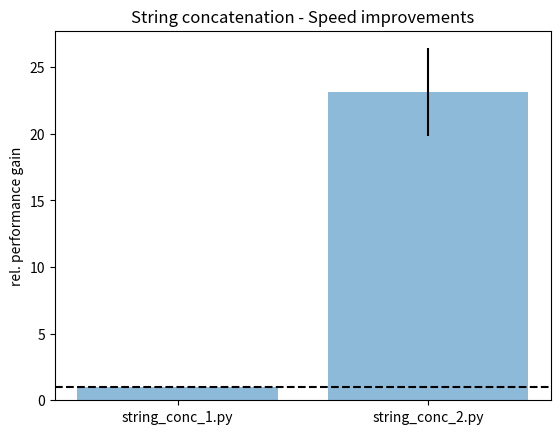

Write Python code to recreate this figure. (Note: this script raises an exception after producing the figure.)
# Plotting performance of string_conc_.py scripts
# bar chart of relative comparison with variances as error bars

import numpy as np
import matplotlib.pyplot as plt

performance = [1,23.1484249097938]
variance = [0,3.27999930582225]
scripts = ['string_conc_1.py', 'string_conc_2.py']

x_pos = np.arange(len(scripts))

plt.bar(x_pos, performance, yerr=variance, align='center', alpha=0.5)
plt.xticks(x_pos, scripts)
plt.axhline(y=1, linestyle='--', color='black')

plt.ylabel('rel. performance gain')
plt.title('String concatenation - Speed improvements')

#plt.show()
plt.savefig('PNGs/string_conc_bar.png')
